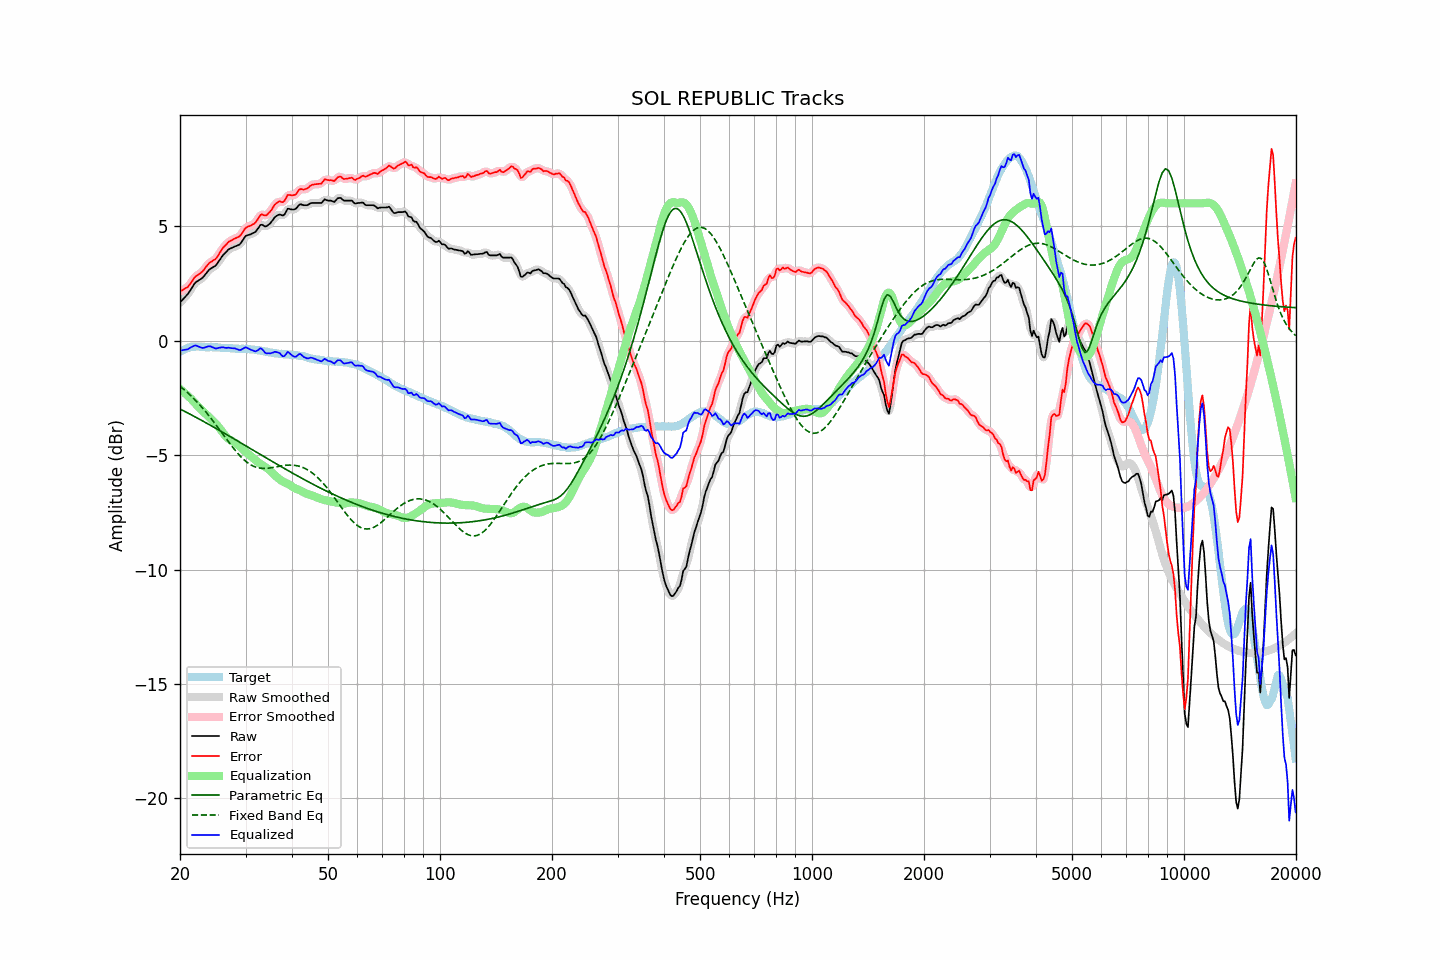

The data file committed next to this chart (first rows):
frequency, raw, error, smoothed, error_smoothed, equalization, parametric_eq, fixed_band_eq, equalized_raw, equalized_smoothed, target
20.00, 1.67, 2.15, 1.67, 2.16, -2.11, -2.98, -2.00, -0.45, -0.44, -0.48
20.20, 1.75, 2.19, 1.74, 2.19, -2.17, -3.02, -2.05, -0.42, -0.43, -0.44
20.40, 1.82, 2.22, 1.81, 2.22, -2.23, -3.06, -2.11, -0.41, -0.42, -0.40
20.61, 1.89, 2.28, 1.89, 2.27, -2.29, -3.09, -2.17, -0.40, -0.40, -0.39
20.81, 1.97, 2.31, 1.97, 2.31, -2.35, -3.13, -2.23, -0.39, -0.39, -0.34
21.02, 2.05, 2.35, 2.06, 2.37, -2.42, -3.17, -2.29, -0.37, -0.36, -0.31
21.23, 2.16, 2.45, 2.15, 2.44, -2.48, -3.20, -2.36, -0.33, -0.33, -0.30
21.44, 2.27, 2.54, 2.27, 2.54, -2.55, -3.24, -2.42, -0.28, -0.28, -0.28
21.66, 2.37, 2.64, 2.38, 2.65, -2.63, -3.28, -2.49, -0.25, -0.25, -0.27
21.87, 2.49, 2.75, 2.48, 2.74, -2.70, -3.31, -2.56, -0.22, -0.23, -0.27
22.09, 2.57, 2.82, 2.56, 2.82, -2.78, -3.35, -2.63, -0.21, -0.22, -0.26
22.31, 2.61, 2.86, 2.61, 2.87, -2.85, -3.39, -2.71, -0.25, -0.24, -0.26
22.54, 2.66, 2.91, 2.65, 2.91, -2.92, -3.43, -2.78, -0.27, -0.27, -0.26
22.76, 2.70, 2.97, 2.70, 2.96, -3.00, -3.47, -2.86, -0.30, -0.30, -0.27
22.99, 2.75, 3.02, 2.75, 3.03, -3.07, -3.50, -2.94, -0.32, -0.31, -0.28
23.22, 2.83, 3.11, 2.83, 3.11, -3.13, -3.54, -3.02, -0.31, -0.31, -0.28
23.45, 2.92, 3.21, 2.91, 3.20, -3.20, -3.58, -3.11, -0.28, -0.28, -0.29
23.69, 3.00, 3.30, 3.00, 3.29, -3.27, -3.62, -3.19, -0.26, -0.26, -0.29
23.92, 3.09, 3.38, 3.08, 3.37, -3.33, -3.66, -3.28, -0.24, -0.25, -0.29
24.16, 3.15, 3.43, 3.14, 3.43, -3.40, -3.70, -3.37, -0.25, -0.26, -0.28
24.40, 3.19, 3.47, 3.19, 3.47, -3.47, -3.74, -3.46, -0.28, -0.28, -0.28
24.65, 3.23, 3.52, 3.22, 3.51, -3.54, -3.78, -3.55, -0.31, -0.31, -0.29
24.89, 3.27, 3.56, 3.28, 3.57, -3.61, -3.82, -3.64, -0.34, -0.33, -0.29
25.14, 3.35, 3.64, 3.35, 3.65, -3.69, -3.86, -3.74, -0.34, -0.33, -0.29
25.39, 3.46, 3.75, 3.45, 3.75, -3.77, -3.90, -3.83, -0.31, -0.32, -0.29
25.65, 3.56, 3.86, 3.56, 3.86, -3.86, -3.94, -3.93, -0.30, -0.30, -0.31
25.91, 3.66, 3.98, 3.66, 3.97, -3.95, -3.98, -4.02, -0.29, -0.29, -0.32
26.16, 3.76, 4.07, 3.75, 4.06, -4.05, -4.02, -4.12, -0.29, -0.30, -0.32
26.43, 3.82, 4.14, 3.83, 4.15, -4.14, -4.06, -4.21, -0.31, -0.30, -0.32
26.69, 3.90, 4.21, 3.90, 4.22, -4.21, -4.10, -4.31, -0.32, -0.31, -0.32
26.96, 3.98, 4.30, 3.96, 4.29, -4.28, -4.14, -4.40, -0.31, -0.32, -0.33
27.23, 4.02, 4.35, 4.01, 4.34, -4.33, -4.18, -4.50, -0.32, -0.32, -0.33
27.50, 4.05, 4.38, 4.05, 4.39, -4.37, -4.22, -4.59, -0.33, -0.32, -0.33
27.77, 4.08, 4.42, 4.08, 4.42, -4.41, -4.27, -4.68, -0.33, -0.33, -0.34
28.05, 4.12, 4.46, 4.11, 4.45, -4.45, -4.31, -4.76, -0.33, -0.34, -0.34
28.33, 4.14, 4.49, 4.13, 4.49, -4.49, -4.35, -4.85, -0.36, -0.36, -0.35
28.62, 4.17, 4.52, 4.16, 4.52, -4.55, -4.39, -4.93, -0.38, -0.39, -0.35
28.90, 4.20, 4.55, 4.21, 4.56, -4.61, -4.43, -5.01, -0.41, -0.40, -0.36
29.19, 4.28, 4.63, 4.28, 4.64, -4.68, -4.47, -5.08, -0.40, -0.39, -0.36
29.48, 4.39, 4.73, 4.39, 4.74, -4.74, -4.51, -5.15, -0.36, -0.36, -0.35
29.78, 4.50, 4.85, 4.49, 4.84, -4.81, -4.56, -5.22, -0.31, -0.32, -0.36
30.08, 4.58, 4.93, 4.57, 4.92, -4.87, -4.60, -5.27, -0.29, -0.31, -0.35
30.38, 4.61, 4.98, 4.61, 4.97, -4.93, -4.64, -5.33, -0.32, -0.32, -0.37
30.68, 4.63, 5.00, 4.63, 5.01, -4.99, -4.68, -5.38, -0.36, -0.35, -0.37
30.99, 4.65, 5.03, 4.65, 5.03, -5.04, -4.72, -5.42, -0.40, -0.39, -0.38
31.30, 4.69, 5.07, 4.68, 5.06, -5.10, -4.76, -5.46, -0.42, -0.43, -0.39
31.61, 4.72, 5.10, 4.71, 5.11, -5.16, -4.81, -5.49, -0.45, -0.45, -0.39
31.93, 4.76, 5.16, 4.77, 5.17, -5.22, -4.85, -5.52, -0.47, -0.45, -0.41
32.24, 4.85, 5.27, 4.85, 5.27, -5.28, -4.89, -5.54, -0.43, -0.43, -0.42
32.57, 4.95, 5.37, 4.95, 5.38, -5.33, -4.93, -5.56, -0.39, -0.38, -0.42
32.89, 5.06, 5.49, 5.03, 5.46, -5.38, -4.97, -5.57, -0.33, -0.35, -0.43
33.22, 5.07, 5.52, 5.05, 5.50, -5.43, -5.01, -5.58, -0.36, -0.38, -0.45
33.55, 5.03, 5.48, 5.03, 5.49, -5.47, -5.06, -5.58, -0.45, -0.44, -0.46
33.89, 4.99, 5.46, 5.01, 5.48, -5.52, -5.10, -5.58, -0.53, -0.51, -0.48
34.23, 5.01, 5.49, 5.01, 5.50, -5.56, -5.14, -5.58, -0.56, -0.55, -0.48
34.57, 5.07, 5.57, 5.05, 5.55, -5.61, -5.18, -5.57, -0.55, -0.56, -0.50
34.92, 5.12, 5.63, 5.12, 5.63, -5.67, -5.22, -5.56, -0.56, -0.55, -0.51
35.27, 5.20, 5.72, 5.21, 5.73, -5.74, -5.26, -5.55, -0.54, -0.53, -0.52
35.62, 5.30, 5.83, 5.30, 5.83, -5.81, -5.30, -5.54, -0.52, -0.52, -0.54
35.97, 5.40, 5.95, 5.38, 5.93, -5.88, -5.34, -5.52, -0.49, -0.50, -0.55
... 635 more rows
